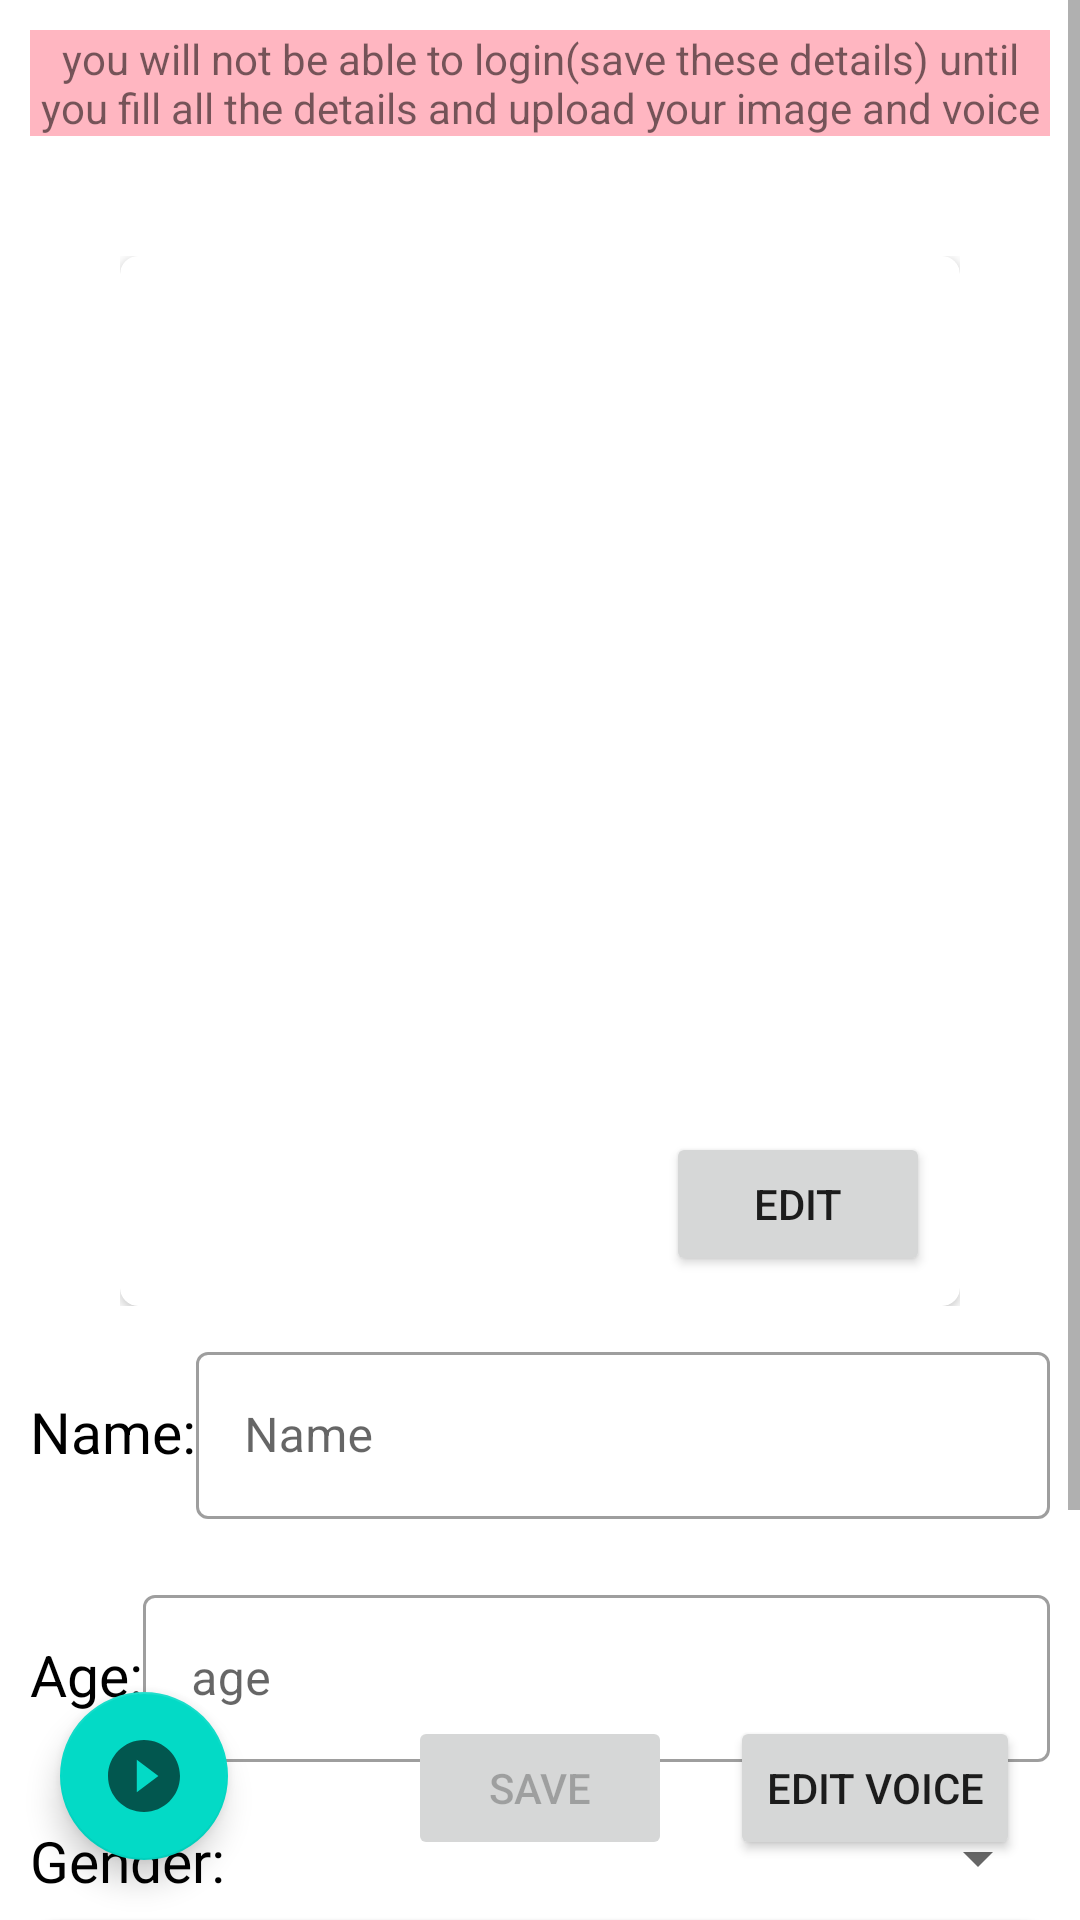

Write the Android layout XML for this screen, with the resource values it uses.
<!-- AndroidManifest.xml: application theme AppTheme -->
<!-- res/layout/activity_update_user.xml -->
<?xml version="1.0" encoding="utf-8"?>
<FrameLayout xmlns:android="http://schemas.android.com/apk/res/android"
    xmlns:tools="http://schemas.android.com/tools"
    android:layout_width="match_parent"
    android:layout_height="match_parent">
<RelativeLayout
    android:layout_width="match_parent"
    android:layout_height="match_parent"
    xmlns:app="http://schemas.android.com/apk/res-auto">

<ScrollView
    android:layout_width="match_parent"
    android:layout_height="match_parent">

<RelativeLayout
android:layout_width="match_parent"
android:layout_height="wrap_content"
    xmlns:app="http://schemas.android.com/apk/res-auto"
    android:orientation="vertical"
    tools:context=".UpdateUserActivity">
<TextView
    android:id="@+id/t"
    android:background="#FFB6C1"
    android:layout_margin="10dp"
    android:gravity="center"
    android:layout_width="match_parent"
    android:layout_alignParentTop="true"
    android:layout_height="wrap_content"
    android:text="you will not be able to login(save these details) until you fill all the details and upload your image and voice"/>
    <FrameLayout
        android:layout_below="@id/t"
        android:layout_marginTop="30dp"
        android:layout_marginHorizontal="40dp"
        android:layout_centerHorizontal="true"
        android:id="@+id/profileIv"
        android:layout_width="match_parent"
        android:layout_height="350dp">
    <androidx.cardview.widget.CardView
        android:id="@+id/profileImageHolder"
        android:layout_width="match_parent"
        android:layout_height="match_parent"
        app:cardCornerRadius="6dp"
        android:elevation="10dp">
        <RelativeLayout
            android:layout_width="match_parent"
            android:layout_height="match_parent">

    <ImageView
        android:id="@+id/profileImage"
        android:layout_height="match_parent"
        android:layout_width="match_parent"
        android:scaleType="fitXY"
        android:src="@drawable/ic_default_image" />
            <ProgressBar
                android:id="@+id/progressImage"
                android:layout_width="wrap_content"
                android:layout_height="wrap_content"
                android:layout_gravity="center"
                android:layout_centerInParent="true"/>
        <Button
            android:id="@+id/editprofileImageBn"
            android:text="edit"
            android:layout_width="wrap_content"
            android:layout_height="wrap_content"
            android:layout_alignParentEnd="true"
            android:layout_alignParentBottom="true"
            android:layout_margin="10dp"
            />
        </RelativeLayout>

    </androidx.cardview.widget.CardView>


    </FrameLayout>

    <LinearLayout
        android:id="@+id/nameLl"
        android:layout_below="@id/profileIv"
        android:layout_width="match_parent"
        android:layout_height="wrap_content"
        android:layout_margin="10dp"
        android:orientation="horizontal">
        <TextView
            android:layout_width="wrap_content"
            android:layout_height="wrap_content"
            android:text="Name:"
            android:textSize="19dp"
            android:textColor="#000000"/>
        <com.google.android.material.textfield.TextInputLayout
            android:layout_width="0dp"
            android:layout_height="wrap_content"
            android:layout_weight="1"
            style="@style/Widget.MaterialComponents.TextInputLayout.OutlinedBox"
            android:id="@+id/nameTIL">
            <EditText
                android:id="@+id/nameEt"
                android:inputType="textPersonName"
                android:layout_width="match_parent"
                android:layout_height="wrap_content"
                android:hint="Name"/>
        </com.google.android.material.textfield.TextInputLayout>
    </LinearLayout>
    <LinearLayout
        android:id="@+id/ageLl"
        android:layout_below="@id/nameLl"
        android:layout_width="match_parent"
        android:layout_height="wrap_content"
        android:layout_margin="10dp"
        android:orientation="horizontal">
        <TextView
            android:layout_width="wrap_content"
            android:layout_height="wrap_content"
            android:text="Age:"
            android:textSize="19dp"
            android:textColor="#000000"/>
        <com.google.android.material.textfield.TextInputLayout
            android:layout_width="0dp"
            android:layout_height="wrap_content"
            style="@style/Widget.MaterialComponents.TextInputLayout.OutlinedBox"
            android:layout_weight="1"
            android:id="@+id/ageTIL">
            <EditText
                android:id="@+id/ageEt"
                android:inputType="number"
                android:layout_width="match_parent"
                android:layout_height="wrap_content"
                android:hint="age"/>
        </com.google.android.material.textfield.TextInputLayout>
    </LinearLayout>
    <LinearLayout
        android:id="@+id/genderLl"
        android:layout_below="@id/ageLl"
        android:layout_width="match_parent"
        android:layout_height="wrap_content"
        android:layout_margin="10dp"
        android:orientation="horizontal">
        <TextView
            android:layout_width="wrap_content"
            android:layout_height="wrap_content"
            android:text="Gender:"
            android:textSize="19dp"
            android:textColor="#000000"/>
        <Spinner
            android:id="@+id/gender_spinner"
            android:layout_width="match_parent"
            android:layout_height="wrap_content" />
    </LinearLayout>

    <LinearLayout
        android:id="@+id/intersetedInLl"
        android:layout_below="@id/genderLl"
        android:layout_width="match_parent"
        android:layout_height="wrap_content"
        android:layout_margin="10dp"
        android:orientation="horizontal">
        <TextView
            android:layout_width="wrap_content"
            android:layout_height="wrap_content"
            android:text="Interested in:"
            android:textSize="19dp"
            android:textColor="#000000"/>
        <Spinner
            android:id="@+id/interestedin_spinner"
            android:layout_width="match_parent"
            android:layout_height="wrap_content" />
    </LinearLayout>
    <LinearLayout
        android:id="@+id/descriptionLl"
        android:layout_below="@id/intersetedInLl"
        android:layout_width="match_parent"
        android:layout_height="wrap_content"
        android:layout_margin="10dp"
        android:orientation="horizontal">
        <TextView
            android:layout_width="wrap_content"
            android:layout_height="wrap_content"
            android:text="Description:"
            android:textSize="19dp"
            android:textColor="#000000"/>
        <com.google.android.material.textfield.TextInputLayout
            android:layout_width="0dp"
            android:layout_height="wrap_content"
            android:layout_weight="1"
            style="@style/Widget.MaterialComponents.TextInputLayout.OutlinedBox"
            android:id="@+id/descriptionTIL">
            <EditText

                android:id="@+id/descriptionEt"
                android:background="@null"
                android:minHeight="100dp"
                android:layout_width="match_parent"
                android:layout_height="wrap_content"
                android:gravity="start"
                android:hint="description......"/>
        </com.google.android.material.textfield.TextInputLayout>
    </LinearLayout>

    <ProgressBar
        android:layout_marginHorizontal="30dp"
        android:id="@+id/indeterminateBar"
        android:layout_centerInParent="true"
        android:layout_width="match_parent"
        android:layout_height="wrap_content"/>
</RelativeLayout>
</ScrollView>
    <com.google.android.material.floatingactionbutton.FloatingActionButton
        android:layout_width="wrap_content"
        android:layout_height="wrap_content"
        android:src="@drawable/ic_play"
        android:background="@null"
        android:id="@+id/play_voiceButton"
        android:layout_alignParentStart="true"
        android:layout_alignParentBottom="true"
        android:layout_margin="20dp"/>
    <Button
        android:enabled="false"
        android:elevation="6dp"
        android:text="save"
        android:id="@+id/save"
        android:layout_margin="20dp"
        android:layout_width="wrap_content"
        android:layout_height="wrap_content"
        android:layout_centerHorizontal="true"
        android:layout_alignParentBottom="true"/>
    <Button
        android:elevation="6dp"
        android:layout_width="wrap_content"
        android:layout_height="wrap_content"
        android:src="@drawable/ic_edit"
        android:id="@+id/editVoiceButton"
        android:text="Edit Voice"
        android:layout_alignParentEnd="true"
        android:layout_alignParentBottom="true"
        android:layout_margin="20dp"/>
</RelativeLayout>
    <androidx.coordinatorlayout.widget.CoordinatorLayout
        android:layout_width="match_parent"
        android:layout_height="match_parent">
        <include layout="@layout/voice_rec_bottom_sheet" />
    </androidx.coordinatorlayout.widget.CoordinatorLayout>
</FrameLayout>
<!-- res/layout/voice_rec_bottom_sheet.xml (included above) -->
<?xml version="1.0" encoding="utf-8"?>
<com.google.android.material.card.MaterialCardView
    android:id="@+id/sheetcardview"
    xmlns:android="http://schemas.android.com/apk/res/android"
    android:layout_width="match_parent"
    android:layout_height="wrap_content"
    xmlns:app="http://schemas.android.com/apk/res-auto"
    android:elevation="10dp"

    app:behavior_hideable="true"
    app:behavior_peekHeight="0dp"

    app:layout_behavior="com.google.android.material.bottomsheet.BottomSheetBehavior"
    app:cardCornerRadius="20dp"
    >
    <RelativeLayout
        android:background="#D3D3D3"
        android:layout_width="match_parent"
        android:layout_height="wrap_content">
        <ImageButton
            android:id="@+id/arrowIb"
            android:layout_alignParentEnd="true"
            android:layout_margin="20dp"
            android:backgroundTint="#FFFF00"
            android:background="@drawable/custom_design_fab_background"
            android:src="@drawable/arrow_up"
            android:layout_width="40dp"
            android:layout_height="40dp"/>
    <ImageButton
        android:layout_margin="20dp"
        android:id="@+id/recordfabIb"
        style="@style/Widget.Design.CustomFloatingActionButtonBlue"
        android:layout_width="200dp"
        android:layout_height="200dp"
        android:layout_centerHorizontal="true"
        android:src="@drawable/mic_image"/>
    </RelativeLayout>
</com.google.android.material.card.MaterialCardView>
<!-- resources referenced by this layout -->
<resources>
  <!-- drawable arrow_up (drawable-anydpi) -->
  <vector xmlns:android="http://schemas.android.com/apk/res/android"
      android:width="24dp"
      android:height="24dp"
      android:viewportWidth="24"
      android:viewportHeight="24"
      android:tint="#333333"
      android:alpha="0.6">
    <group android:scaleX="2.4"
        android:scaleY="2.4"
        android:translateX="-16.8"
        android:translateY="-15.6">
      <path
          android:fillColor="@android:color/white"
          android:pathData="M7,14l5,-5 5,5z"/>
    </group>
  </vector>
  <!-- drawable ic_play (drawable-anydpi) -->
  <vector xmlns:android="http://schemas.android.com/apk/res/android"
      android:width="24dp"
      android:height="24dp"
      android:viewportWidth="24"
      android:viewportHeight="24"
      android:tint="#333333"
      android:alpha="0.6">
    <group android:scaleX="1.2"
        android:scaleY="1.2"
        android:translateX="-2.4"
        android:translateY="-2.4">
      <path
          android:fillColor="@android:color/white"
          android:pathData="M12,2C6.48,2 2,6.48 2,12s4.48,10 10,10 10,-4.48 10,-10S17.52,2 12,2zM10,16.5v-9l6,4.5 -6,4.5z"/>
    </group>
  </vector>
  <!-- drawable mic_image (drawable-anydpi) -->
  <vector xmlns:android="http://schemas.android.com/apk/res/android"
      android:width="50dp"
      android:height="50dp"
      android:viewportWidth="24"
      android:viewportHeight="24"
      android:tint="#333333"
      android:alpha="0.6">
    <group android:scaleX="1.2631578"
        android:scaleY="1.2631578"
        android:translateX="-3.1578948"
        android:translateY="-2.5263157">
      <path
          android:fillColor="@android:color/white"
          android:pathData="M12,14c1.66,0 2.99,-1.34 2.99,-3L15,5c0,-1.66 -1.34,-3 -3,-3S9,3.34 9,5v6c0,1.66 1.34,3 3,3zM17.3,11c0,3 -2.54,5.1 -5.3,5.1S6.7,14 6.7,11L5,11c0,3.41 2.72,6.23 6,6.72L11,21h2v-3.28c3.28,-0.48 6,-3.3 6,-6.72h-1.7z"/>
    </group>
  </vector>
  <style name="Widget.Design.CustomFloatingActionButtonBlue" parent="android:Widget">
          <item name="android:background">@drawable/custom_design_fab_background</item>
          <item name="android:clickable">true</item>
          <item name="android:focusable">true</item>
          <item name="backgroundTint">@color/colorAccent</item>
          <item name="fabSize">auto</item>
          <item name="elevation">@dimen/custom_design_fab_elevation</item>
          <item name="hoveredFocusedTranslationZ">@dimen/custom_design_fab_translation_z_hovered_focused</item>
          <item name="pressedTranslationZ">@dimen/custom_design_fab_translation_z_pressed</item>
          <item name="rippleColor">?attr/colorControlHighlight</item>
          <item name="borderWidth">@dimen/custom_design_fab_border_width</item>
          <item name="maxImageSize">@dimen/custom_design_fab_image_size</item>
          <item name="showMotionSpec">@anim/custom_design_fab_show_motion_spec</item>
          <item name="hideMotionSpec">@anim/custom_design_fab_hide_motion_spec</item>
      </style>
  <style name="AppTheme" parent="Theme.MaterialComponents.Light.DarkActionBar">
          
          <item name="colorPrimary">@color/colorPrimary</item>
          <item name="colorPrimaryDark">@color/colorPrimaryDark</item>
          <item name="colorAccent">@color/colorAccent</item>
      </style>
  <color name="colorAccent">#03DAC5</color>
  <dimen name="custom_design_fab_elevation">6dp</dimen>
  <dimen name="custom_design_fab_translation_z_hovered_focused">6dp</dimen>
  <dimen name="custom_design_fab_translation_z_pressed">6dp</dimen>
  <dimen name="custom_design_fab_border_width">0.5dp</dimen>
  <dimen name="custom_design_fab_image_size">50dp</dimen>
  <color name="colorPrimary">#00BCD4</color>
  <color name="colorPrimaryDark">#2196F3</color>
</resources>
